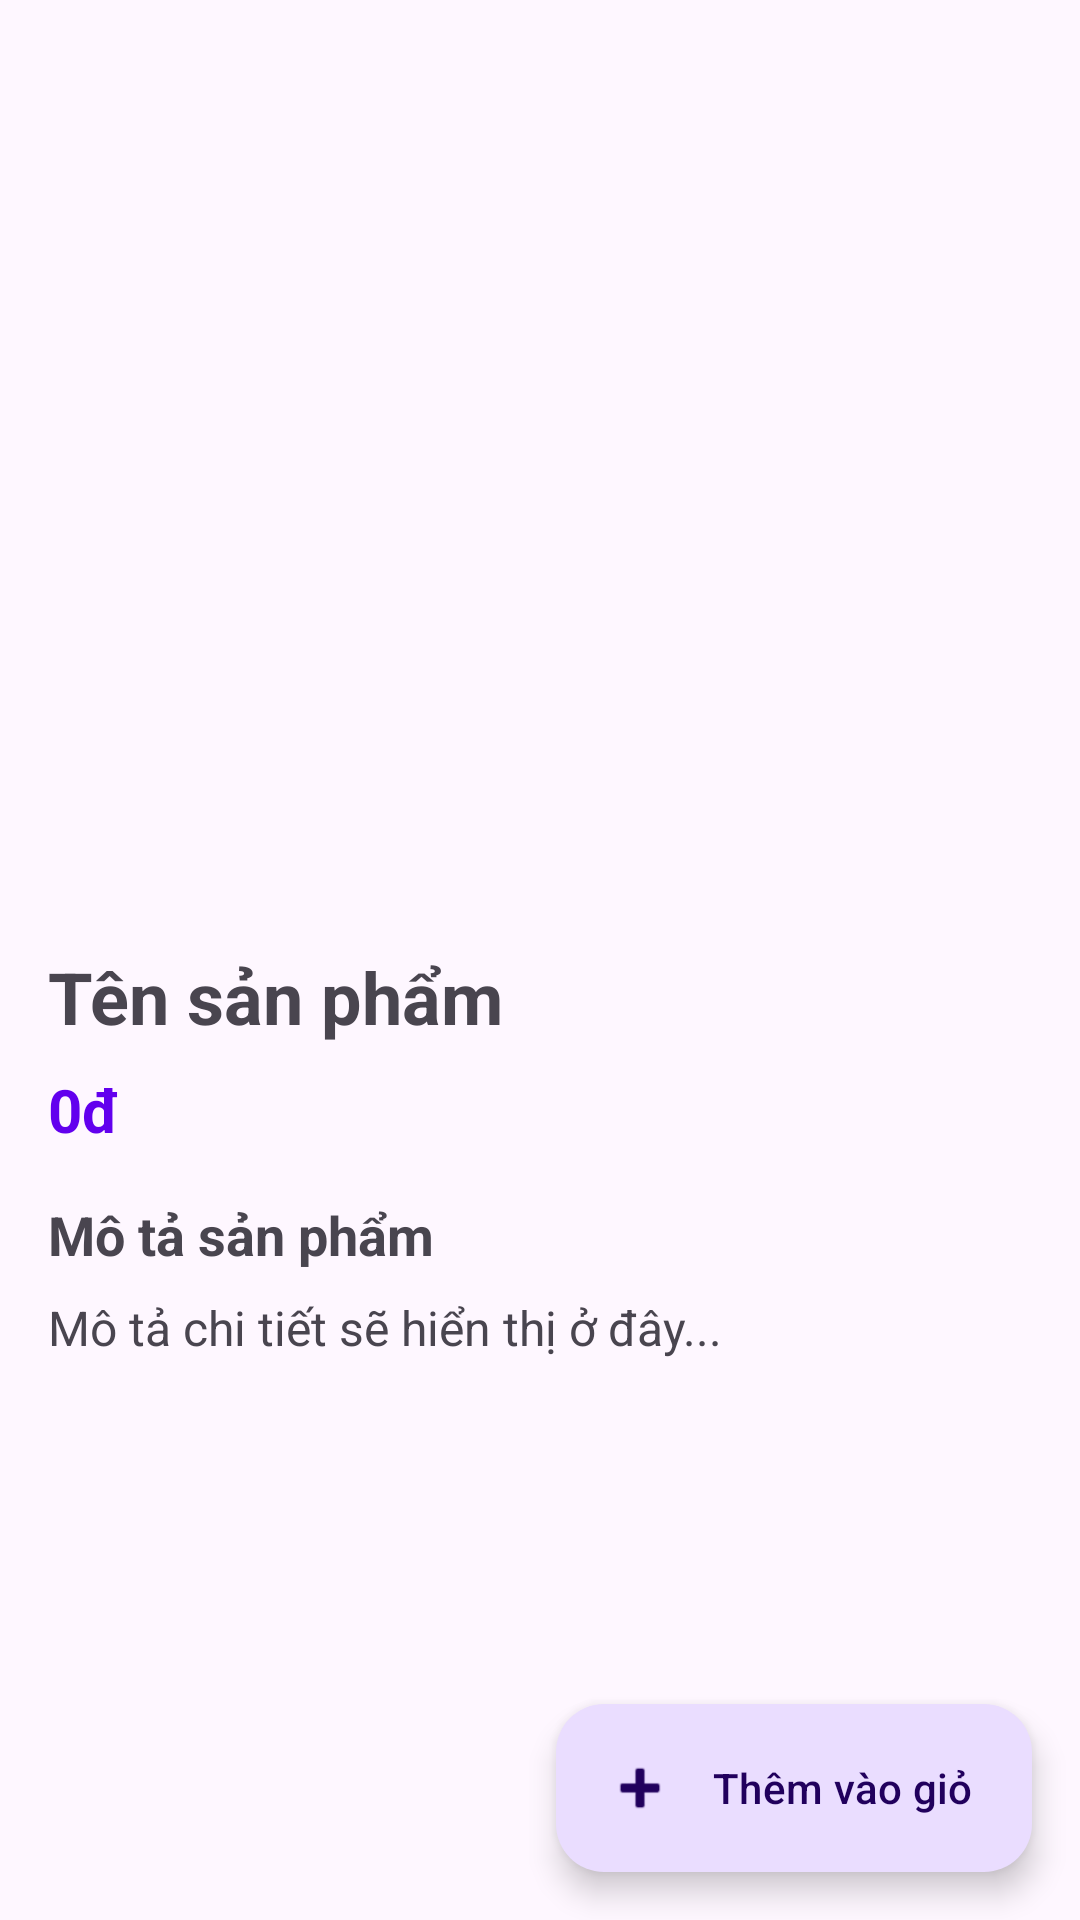

This screen was rendered from an Android layout file. Write that file and the resources it references.
<!-- AndroidManifest.xml: application theme Theme.App_shopping -->
<!-- res/layout/activity_product_detail.xml -->
<?xml version="1.0" encoding="utf-8"?>
<androidx.coordinatorlayout.widget.CoordinatorLayout xmlns:android="http://schemas.android.com/apk/res/android"
    xmlns:app="http://schemas.android.com/apk/res-auto"
    android:layout_width="match_parent"
    android:layout_height="match_parent">

    <com.google.android.material.appbar.AppBarLayout
        android:layout_width="match_parent"
        android:layout_height="300dp"
        android:theme="@style/ThemeOverlay.AppCompat.Dark.ActionBar">

        <com.google.android.material.appbar.CollapsingToolbarLayout
            android:id="@+id/collapsingToolbar"
            android:layout_width="match_parent"
            android:layout_height="match_parent"
            app:contentScrim="?attr/colorPrimary"
            app:layout_scrollFlags="scroll|exitUntilCollapsed">

            <ImageView
                android:id="@+id/ivProductDetail"
                android:layout_width="match_parent"
                android:layout_height="match_parent"
                android:scaleType="centerCrop"
                app:layout_collapseMode="parallax" />

            <androidx.appcompat.widget.Toolbar
                android:id="@+id/toolbar"
                android:layout_width="match_parent"
                android:layout_height="?attr/actionBarSize"
                app:layout_collapseMode="pin" />

        </com.google.android.material.appbar.CollapsingToolbarLayout>
    </com.google.android.material.appbar.AppBarLayout>

    <androidx.core.widget.NestedScrollView
        android:layout_width="match_parent"
        android:layout_height="match_parent"
        app:layout_behavior="@string/appbar_scrolling_view_behavior">

        <LinearLayout
            android:layout_width="match_parent"
            android:layout_height="wrap_content"
            android:orientation="vertical"
            android:padding="16dp">

            <TextView
                android:id="@+id/tvDetailName"
                android:layout_width="match_parent"
                android:layout_height="wrap_content"
                android:text="Tên sản phẩm"
                android:textSize="24sp"
                android:textStyle="bold" />

            <TextView
                android:id="@+id/tvDetailPrice"
                android:layout_width="match_parent"
                android:layout_height="wrap_content"
                android:layout_marginTop="8dp"
                android:text="0đ"
                android:textColor="@color/design_default_color_primary"
                android:textSize="20sp"
                android:textStyle="bold" />

            <TextView
                android:layout_width="match_parent"
                android:layout_height="wrap_content"
                android:layout_marginTop="16dp"
                android:text="Mô tả sản phẩm"
                android:textSize="18sp"
                android:textStyle="bold" />

            <TextView
                android:id="@+id/tvDetailDescription"
                android:layout_width="match_parent"
                android:layout_height="wrap_content"
                android:layout_marginTop="8dp"
                android:text="Mô tả chi tiết sẽ hiển thị ở đây..."
                android:textSize="16sp" />

        </LinearLayout>
    </androidx.core.widget.NestedScrollView>

    <com.google.android.material.floatingactionbutton.ExtendedFloatingActionButton
        android:id="@+id/fabAddToCart"
        android:layout_width="wrap_content"
        android:layout_height="wrap_content"
        android:layout_gravity="bottom|end"
        android:layout_margin="16dp"
        android:text="Thêm vào giỏ"
        app:icon="@android:drawable/ic_input_add" />

</androidx.coordinatorlayout.widget.CoordinatorLayout>
<!-- resources referenced by this layout -->
<resources>
  <style name="Theme.App_shopping" parent="Base.Theme.App_shopping" />
  <style name="Base.Theme.App_shopping" parent="Theme.Material3.DayNight.NoActionBar">
          
          
      </style>
</resources>
